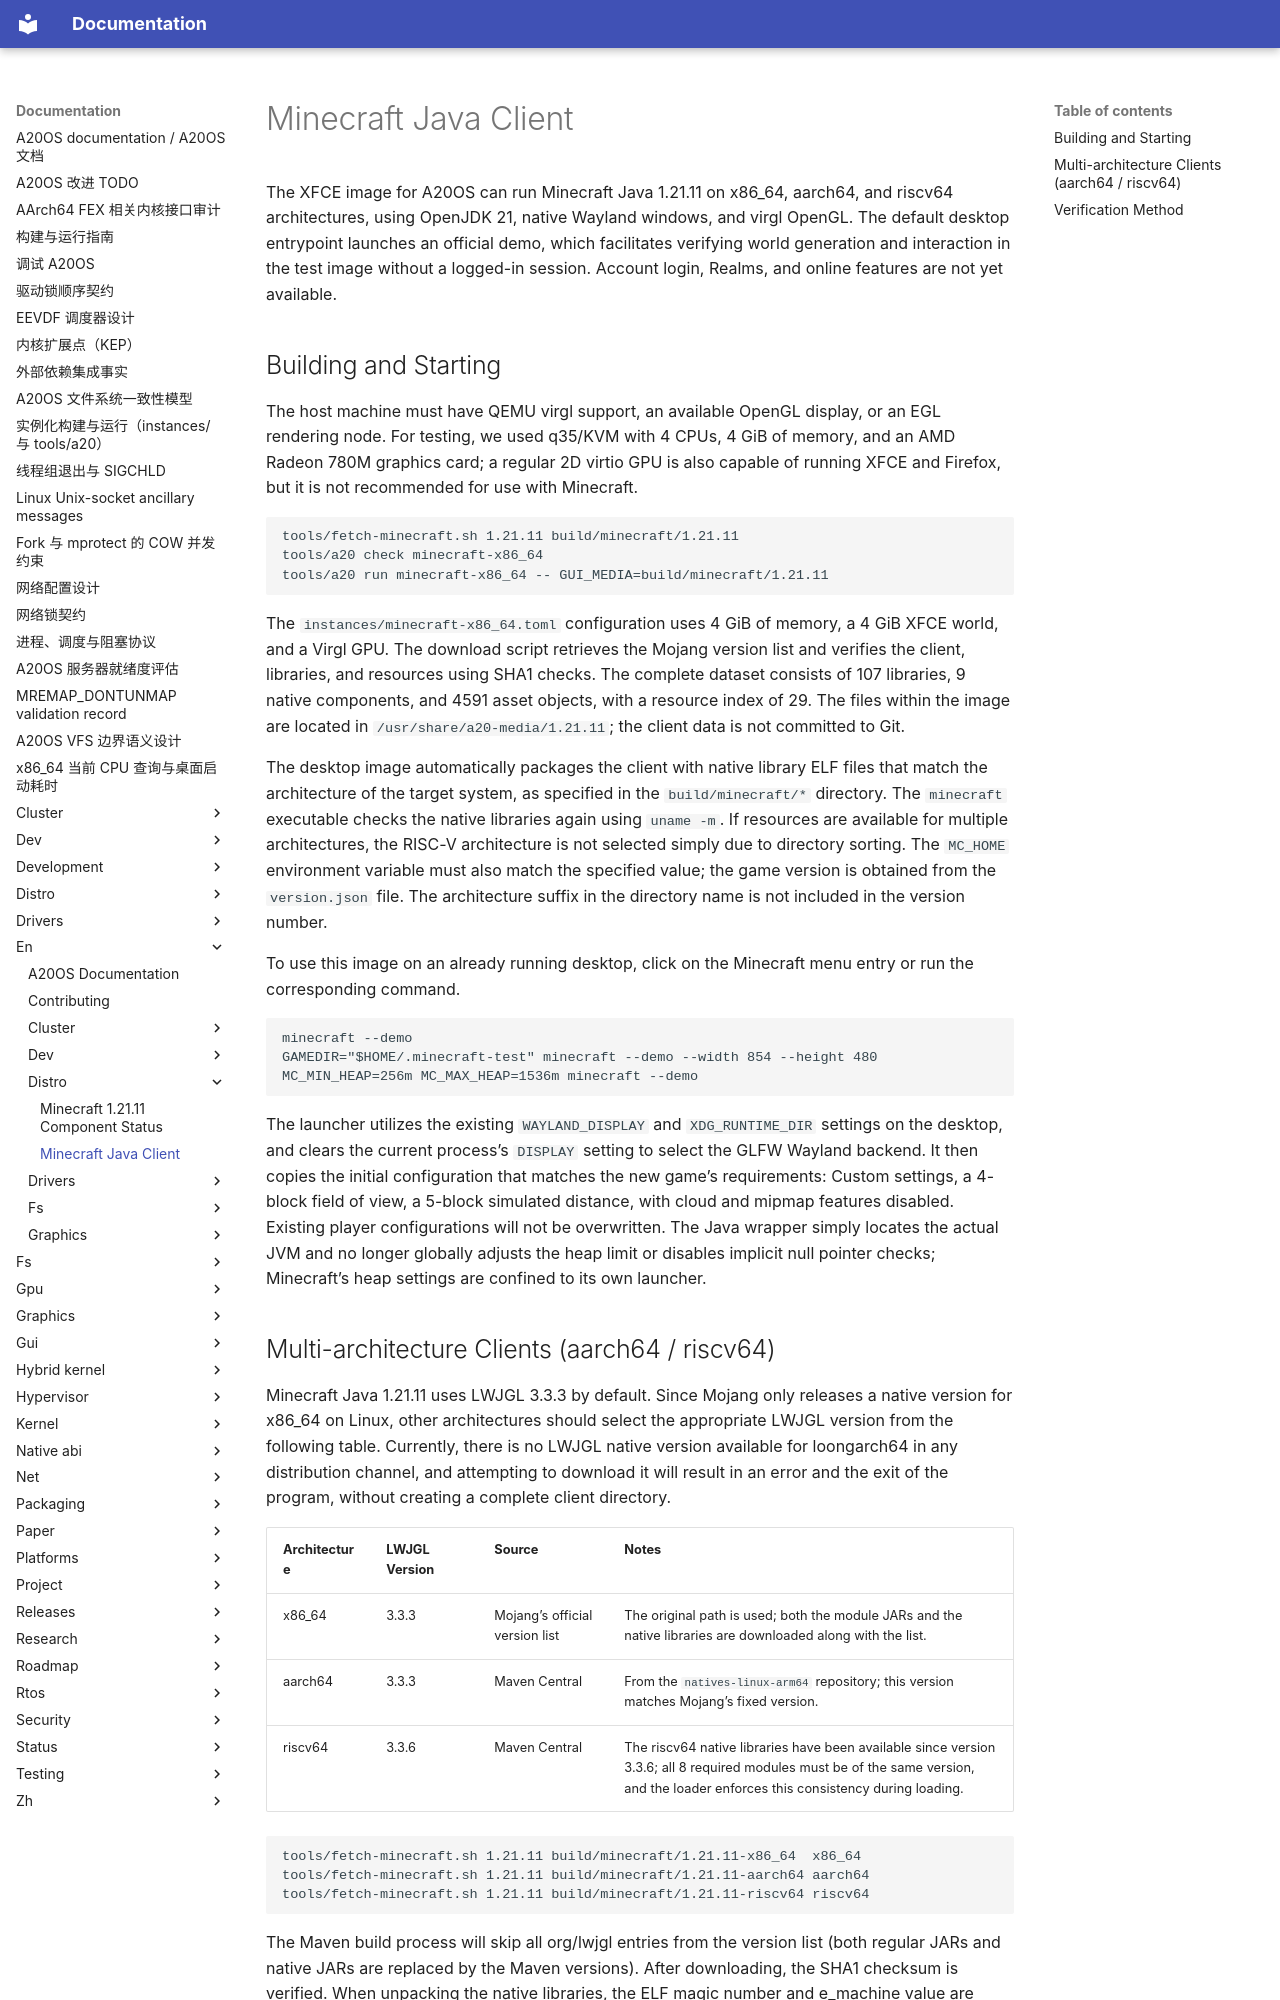

repository: fQwQf/A20OS · page: en/distro/minecraft/index.html · generator: mkdocs

# Minecraft Java Client

The XFCE image for A20OS can run Minecraft Java 1.21.11 on x86_64, aarch64, and riscv64 architectures, using OpenJDK 21, native Wayland windows, and virgl OpenGL. The default desktop entrypoint launches an official demo, which facilitates verifying world generation and interaction in the test image without a logged-in session. Account login, Realms, and online features are not yet available.

## Building and Starting

The host machine must have QEMU virgl support, an available OpenGL display, or an EGL rendering node. For testing, we used q35/KVM with 4 CPUs, 4 GiB of memory, and an AMD Radeon 780M graphics card; a regular 2D virtio GPU is also capable of running XFCE and Firefox, but it is not recommended for use with Minecraft.

```sh
tools/fetch-minecraft.sh 1.21.11 build/minecraft/1.21.11
tools/a20 check minecraft-x86_64
tools/a20 run minecraft-x86_64 -- GUI_MEDIA=build/minecraft/1.21.11
```

The `instances/minecraft-x86_64.toml` configuration uses 4 GiB of memory, a 4 GiB XFCE world, and a Virgl GPU. The download script retrieves the Mojang version list and verifies the client, libraries, and resources using SHA1 checks. The complete dataset consists of 107 libraries, 9 native components, and 4591 asset objects, with a resource index of 29. The files within the image are located in `/usr/share/a20-media/1.21.11`; the client data is not committed to Git.

The desktop image automatically packages the client with native library ELF files that match the architecture of the target system, as specified in the `build/minecraft/*` directory. The `minecraft` executable checks the native libraries again using `uname -m`. If resources are available for multiple architectures, the RISC-V architecture is not selected simply due to directory sorting. The `MC_HOME` environment variable must also match the specified value; the game version is obtained from the `version.json` file. The architecture suffix in the directory name is not included in the version number.

To use this image on an already running desktop, click on the Minecraft menu entry or run the corresponding command.

```sh
minecraft --demo
GAMEDIR="$HOME/.minecraft-test" minecraft --demo --width 854 --height 480
MC_MIN_HEAP=256m MC_MAX_HEAP=1536m minecraft --demo
```

The launcher utilizes the existing `WAYLAND_DISPLAY` and `XDG_RUNTIME_DIR` settings on the desktop, and clears the current process’s `DISPLAY` setting to select the GLFW Wayland backend. It then copies the initial configuration that matches the new game’s requirements: Custom settings, a 4-block field of view, a 5-block simulated distance, with cloud and mipmap features disabled. Existing player configurations will not be overwritten. The Java wrapper simply locates the actual JVM and no longer globally adjusts the heap limit or disables implicit null pointer checks; Minecraft’s heap settings are confined to its own launcher.
